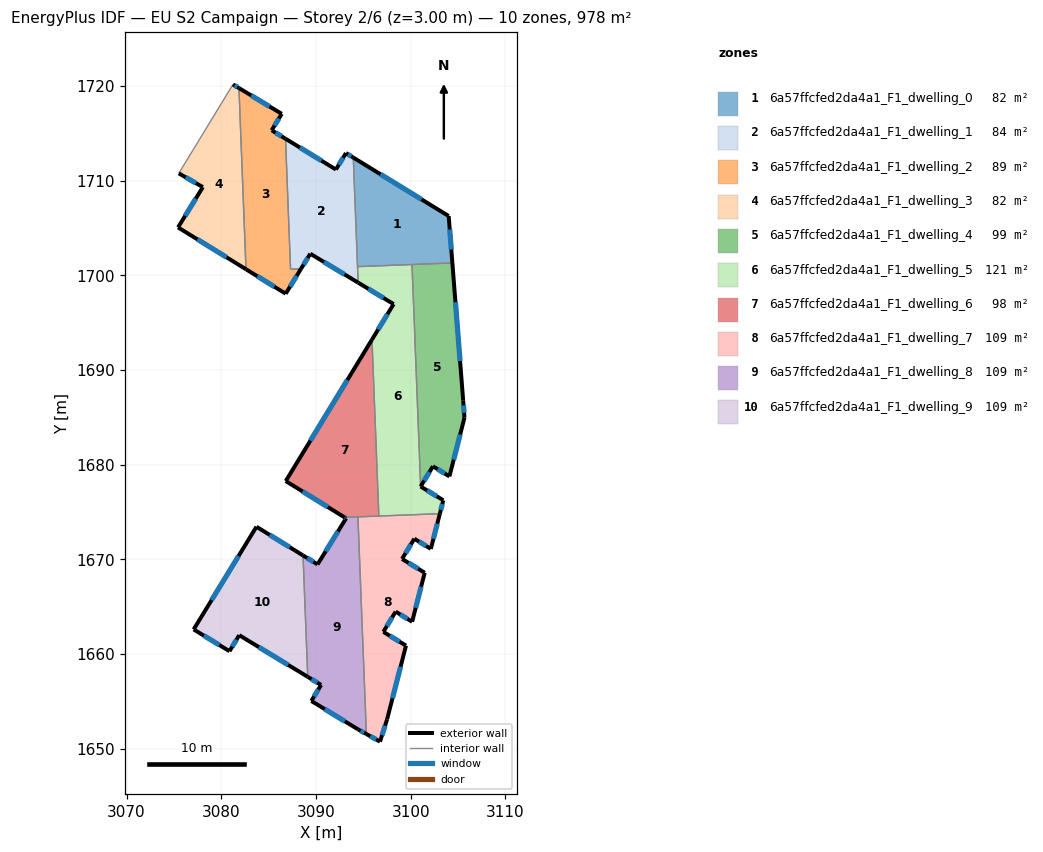
=== STOREY PLAN SPEC (per zone: floor XY polygon, exterior-wall plan segments, windows/doors) ===
zone 1: 6a57ffcfed2da4a1_F1_dwelling_0  (81.5 m²)
  floor: (3104.01, 1706.27) (3104.40, 1701.32) (3094.39, 1700.93) (3093.94, 1712.45)
  exterior wall: (3104.01, 1706.27) – (3093.94, 1712.45)  [11.8 m]
    window: (3101.14, 1708.04) – (3096.82, 1710.68)  [6.5 m²]
  exterior wall: (3104.40, 1701.32) – (3104.01, 1706.27)  [5.0 m]
    window: (3104.29, 1702.73) – (3104.13, 1704.86)  [2.7 m²]
  interior walls: 3
zone 2: 6a57ffcfed2da4a1_F1_dwelling_1  (83.7 m²)
  floor: (3093.17, 1712.92) (3093.94, 1712.45) (3094.45, 1699.24) (3089.40, 1702.29) (3088.42, 1700.69) (3087.32, 1700.65) (3086.78, 1714.43) (3092.11, 1711.18)
  exterior wall: (3089.40, 1702.29) – (3094.45, 1699.24)  [5.9 m]
    window: (3090.84, 1701.42) – (3093.01, 1700.11)  [3.2 m²]
  exterior wall: (3088.42, 1700.69) – (3089.40, 1702.29)  [1.9 m]
    window: (3088.70, 1701.15) – (3089.12, 1701.83)  [1.0 m²]
  exterior wall: (3092.11, 1711.18) – (3086.78, 1714.43)  [6.2 m]
    window: (3090.59, 1712.11) – (3088.30, 1713.51)  [3.4 m²]
  exterior wall: (3093.17, 1712.92) – (3092.11, 1711.18)  [2.0 m]
    window: (3092.86, 1712.42) – (3092.41, 1711.68)  [1.1 m²]
  exterior wall: (3093.94, 1712.45) – (3093.17, 1712.92)  [0.9 m]
    window: (3093.72, 1712.58) – (3093.39, 1712.78)  [0.5 m²]
  interior walls: 4
zone 3: 6a57ffcfed2da4a1_F1_dwelling_2  (88.6 m²)
  floor: (3086.39, 1717.06) (3085.32, 1715.33) (3086.78, 1714.43) (3087.32, 1700.65) (3088.42, 1700.69) (3086.80, 1698.07) (3082.61, 1700.65) (3081.87, 1719.78)
  exterior wall: (3086.80, 1698.07) – (3088.42, 1700.69)  [3.1 m]
    window: (3087.27, 1698.82) – (3087.96, 1699.94)  [1.7 m²]
  exterior wall: (3082.61, 1700.65) – (3086.80, 1698.07)  [4.9 m]
    window: (3083.81, 1699.91) – (3085.61, 1698.81)  [2.7 m²]
  exterior wall: (3086.39, 1717.06) – (3081.87, 1719.78)  [5.3 m]
    window: (3085.09, 1717.84) – (3083.16, 1719.01)  [2.9 m²]
  exterior wall: (3085.32, 1715.33) – (3086.39, 1717.06)  [2.0 m]
    window: (3085.63, 1715.82) – (3086.08, 1716.57)  [1.1 m²]
  exterior wall: (3086.78, 1714.43) – (3085.32, 1715.33)  [1.7 m]
    window: (3086.37, 1714.69) – (3085.74, 1715.07)  [0.9 m²]
  interior walls: 3
zone 4: 6a57ffcfed2da4a1_F1_dwelling_3  (81.5 m²)
  floor: (3081.87, 1719.78) (3082.61, 1700.65) (3075.43, 1705.07) (3078.06, 1709.33) (3075.51, 1710.78) (3081.24, 1720.16)
  exterior wall: (3081.87, 1719.78) – (3081.24, 1720.16)  [0.7 m]
    window: (3081.69, 1719.89) – (3081.42, 1720.06)  [0.4 m²]
  exterior wall: (3075.43, 1705.07) – (3082.61, 1700.65)  [8.4 m]
    window: (3077.49, 1703.81) – (3080.56, 1701.91)  [4.6 m²]
  exterior wall: (3078.06, 1709.33) – (3075.43, 1705.07)  [5.0 m]
    window: (3077.31, 1708.11) – (3076.18, 1706.29)  [2.8 m²]
  exterior wall: (3075.51, 1710.78) – (3078.06, 1709.33)  [2.9 m]
    window: (3076.24, 1710.36) – (3077.33, 1709.74)  [1.6 m²]
  interior walls: 2
zone 5: 6a57ffcfed2da4a1_F1_dwelling_4  (98.5 m²)
  floor: (3104.40, 1701.32) (3105.54, 1686.81) (3105.68, 1684.96) (3104.09, 1678.77) (3102.35, 1679.84) (3101.05, 1677.71) (3100.14, 1701.15)
  exterior wall: (3101.05, 1677.71) – (3102.35, 1679.84)  [2.5 m]
    window: (3101.43, 1678.32) – (3101.98, 1679.23)  [1.4 m²]
  exterior wall: (3105.54, 1686.81) – (3104.40, 1701.32)  [14.6 m]
    window: (3105.22, 1690.95) – (3104.73, 1697.17)  [8.0 m²]
  exterior wall: (3105.68, 1684.96) – (3105.54, 1686.81)  [1.8 m]
    window: (3105.64, 1685.49) – (3105.58, 1686.28)  [1.0 m²]
  exterior wall: (3104.09, 1678.77) – (3105.68, 1684.96)  [6.4 m]
    window: (3104.55, 1680.54) – (3105.23, 1683.19)  [3.5 m²]
  exterior wall: (3102.35, 1679.84) – (3104.09, 1678.77)  [2.0 m]
    window: (3102.85, 1679.54) – (3103.60, 1679.08)  [1.1 m²]
  interior walls: 2
zone 6: 6a57ffcfed2da4a1_F1_dwelling_5  (120.6 m²)
  floor: (3100.14, 1701.15) (3101.05, 1677.71) (3103.45, 1676.25) (3103.08, 1674.84) (3096.64, 1674.59) (3095.92, 1693.23) (3098.20, 1696.97) (3094.45, 1699.24) (3094.39, 1700.93)
  exterior wall: (3103.45, 1676.25) – (3101.05, 1677.71)  [2.8 m]
    window: (3102.76, 1676.67) – (3101.74, 1677.29)  [1.5 m²]
  exterior wall: (3103.08, 1674.84) – (3103.45, 1676.25)  [1.5 m]
    window: (3103.19, 1675.24) – (3103.34, 1675.85)  [0.8 m²]
  exterior wall: (3098.20, 1696.97) – (3095.92, 1693.23)  [4.4 m]
    window: (3097.55, 1695.90) – (3096.57, 1694.30)  [2.4 m²]
  exterior wall: (3094.45, 1699.24) – (3098.20, 1696.97)  [4.4 m]
    window: (3095.52, 1698.59) – (3097.13, 1697.62)  [2.4 m²]
  interior walls: 5
zone 7: 6a57ffcfed2da4a1_F1_dwelling_6  (97.7 m²)
  floor: (3095.92, 1693.23) (3096.64, 1674.59) (3093.03, 1674.45) (3086.81, 1678.28)
  exterior wall: (3086.81, 1678.28) – (3093.03, 1674.45)  [7.3 m]
    window: (3088.59, 1677.19) – (3091.25, 1675.54)  [4.0 m²]
  exterior wall: (3095.92, 1693.23) – (3086.81, 1678.28)  [17.5 m]
    window: (3093.31, 1688.96) – (3089.41, 1682.55)  [9.6 m²]
  interior walls: 3
zone 8: 6a57ffcfed2da4a1_F1_dwelling_7  (108.7 m²)
  floor: (3103.08, 1674.84) (3102.13, 1671.12) (3100.39, 1672.19) (3099.09, 1670.06) (3101.48, 1668.60) (3100.15, 1663.42) (3098.41, 1664.50) (3097.12, 1662.36) (3099.51, 1660.91) (3097.51, 1653.12) (3096.76, 1650.77) (3095.32, 1651.57) (3094.43, 1674.50)
  exterior wall: (3100.15, 1663.42) – (3101.48, 1668.60)  [5.3 m]
    window: (3100.53, 1664.90) – (3101.10, 1667.12)  [2.9 m²]
  exterior wall: (3098.41, 1664.50) – (3100.15, 1663.42)  [2.0 m]
    window: (3098.91, 1664.19) – (3099.66, 1663.73)  [1.1 m²]
  exterior wall: (3097.12, 1662.36) – (3098.41, 1664.50)  [2.5 m]
    window: (3097.49, 1662.97) – (3098.04, 1663.88)  [1.4 m²]
  exterior wall: (3099.51, 1660.91) – (3097.12, 1662.36)  [2.8 m]
    window: (3098.82, 1661.32) – (3097.80, 1661.94)  [1.5 m²]
  exterior wall: (3097.51, 1653.12) – (3099.51, 1660.91)  [8.0 m]
    window: (3098.08, 1655.35) – (3098.94, 1658.68)  [4.4 m²]
  exterior wall: (3096.76, 1650.77) – (3097.51, 1653.12)  [2.5 m]
    window: (3096.98, 1651.44) – (3097.30, 1652.45)  [1.4 m²]
  exterior wall: (3095.32, 1651.57) – (3096.76, 1650.77)  [1.6 m]
    window: (3095.73, 1651.34) – (3096.35, 1651.00)  [0.9 m²]
  exterior wall: (3102.13, 1671.12) – (3103.08, 1674.84)  [3.8 m]
    window: (3102.40, 1672.18) – (3102.81, 1673.78)  [2.1 m²]
  exterior wall: (3100.39, 1672.19) – (3102.13, 1671.12)  [2.0 m]
    window: (3100.89, 1671.89) – (3101.63, 1671.43)  [1.1 m²]
  exterior wall: (3099.09, 1670.06) – (3100.39, 1672.19)  [2.5 m]
    window: (3099.46, 1670.67) – (3100.02, 1671.58)  [1.4 m²]
  exterior wall: (3101.48, 1668.60) – (3099.09, 1670.06)  [2.8 m]
    window: (3100.80, 1669.02) – (3099.77, 1669.64)  [1.5 m²]
  interior walls: 3
zone 9: 6a57ffcfed2da4a1_F1_dwelling_8  (108.7 m²)
  floor: (3094.43, 1674.50) (3095.32, 1651.57) (3094.47, 1652.05) (3089.51, 1655.06) (3090.54, 1656.75) (3089.13, 1657.61) (3088.63, 1670.43) (3090.17, 1669.48) (3093.18, 1674.35) (3093.03, 1674.45)
  exterior wall: (3089.13, 1657.61) – (3090.54, 1656.75)  [1.6 m]
    window: (3089.53, 1657.36) – (3090.14, 1657.00)  [0.9 m²]
  exterior wall: (3090.17, 1669.48) – (3088.63, 1670.43)  [1.8 m]
    window: (3089.73, 1669.75) – (3089.07, 1670.16)  [1.0 m²]
  exterior wall: (3093.18, 1674.35) – (3090.17, 1669.48)  [5.7 m]
    window: (3092.32, 1672.96) – (3091.03, 1670.87)  [3.2 m²]
  exterior wall: (3093.03, 1674.45) – (3093.18, 1674.35)  [0.2 m]
    window: (3093.07, 1674.42) – (3093.14, 1674.38)  [0.1 m²]
  exterior wall: (3094.47, 1652.05) – (3095.32, 1651.57)  [1.0 m]
    window: (3094.71, 1651.91) – (3095.08, 1651.71)  [0.5 m²]
  exterior wall: (3089.51, 1655.06) – (3094.47, 1652.05)  [5.8 m]
    window: (3090.93, 1654.20) – (3093.05, 1652.91)  [3.2 m²]
  exterior wall: (3090.54, 1656.75) – (3089.51, 1655.06)  [2.0 m]
    window: (3090.25, 1656.27) – (3089.81, 1655.54)  [1.1 m²]
  interior walls: 3
zone 10: 6a57ffcfed2da4a1_F1_dwelling_9  (108.7 m²)
  floor: (3088.63, 1670.43) (3089.13, 1657.61) (3081.90, 1662.01) (3080.87, 1660.32) (3077.09, 1662.62) (3083.72, 1673.46)
  exterior wall: (3083.72, 1673.46) – (3077.09, 1662.62)  [12.7 m]
    window: (3081.82, 1670.36) – (3078.98, 1665.71)  [7.0 m²]
  exterior wall: (3088.63, 1670.43) – (3083.72, 1673.46)  [5.8 m]
    window: (3087.23, 1671.30) – (3085.12, 1672.59)  [3.2 m²]
  exterior wall: (3081.90, 1662.01) – (3089.13, 1657.61)  [8.5 m]
    window: (3083.97, 1660.75) – (3087.07, 1658.86)  [4.7 m²]
  exterior wall: (3080.87, 1660.32) – (3081.90, 1662.01)  [2.0 m]
    window: (3081.16, 1660.80) – (3081.60, 1661.52)  [1.1 m²]
  exterior wall: (3077.09, 1662.62) – (3080.87, 1660.32)  [4.4 m]
    window: (3078.17, 1661.96) – (3079.79, 1660.97)  [2.4 m²]
  interior walls: 1

=== DERIVED (storey summary) ===
Building: EU S2 Campaign
Storey: 2 of 6  (floor level z = 3.00 m)
Storey gross floor area: 978.3 m²
Zones on this storey: 10
  - 6a57ffcfed2da4a1_F1_dwelling_0: floor 81.5 m²; exterior wall 16.8 m (50.4 m²); 2 window(s) 9.2 m²; WWR 18.4%
  - 6a57ffcfed2da4a1_F1_dwelling_1: floor 83.7 m²; exterior wall 17.0 m (50.9 m²); 5 window(s) 9.3 m²; WWR 18.4%
  - 6a57ffcfed2da4a1_F1_dwelling_2: floor 88.6 m²; exterior wall 17.0 m (51.1 m²); 5 window(s) 9.4 m²; WWR 18.4%
  - 6a57ffcfed2da4a1_F1_dwelling_3: floor 81.5 m²; exterior wall 17.1 m (51.3 m²); 4 window(s) 9.4 m²; WWR 18.4%
  - 6a57ffcfed2da4a1_F1_dwelling_4: floor 98.5 m²; exterior wall 27.3 m (82.0 m²); 5 window(s) 15.1 m²; WWR 18.4%
  - 6a57ffcfed2da4a1_F1_dwelling_5: floor 120.6 m²; exterior wall 13.0 m (39.1 m²); 4 window(s) 7.2 m²; WWR 18.4%
  - 6a57ffcfed2da4a1_F1_dwelling_6: floor 97.7 m²; exterior wall 24.8 m (74.4 m²); 2 window(s) 13.7 m²; WWR 18.4%
  - 6a57ffcfed2da4a1_F1_dwelling_7: floor 108.7 m²; exterior wall 36.0 m (108.1 m²); 11 window(s) 19.9 m²; WWR 18.4%
  - 6a57ffcfed2da4a1_F1_dwelling_8: floor 108.7 m²; exterior wall 18.1 m (54.4 m²); 7 window(s) 10.0 m²; WWR 18.4%
  - 6a57ffcfed2da4a1_F1_dwelling_9: floor 108.7 m²; exterior wall 33.4 m (100.1 m²); 5 window(s) 18.4 m²; WWR 18.4%
Zone adjacency (shared interzone walls):
  - 6a57ffcfed2da4a1_F1_dwelling_0 ↔ 6a57ffcfed2da4a1_F1_dwelling_1
  - 6a57ffcfed2da4a1_F1_dwelling_0 ↔ 6a57ffcfed2da4a1_F1_dwelling_4
  - 6a57ffcfed2da4a1_F1_dwelling_0 ↔ 6a57ffcfed2da4a1_F1_dwelling_5
  - 6a57ffcfed2da4a1_F1_dwelling_1 ↔ 6a57ffcfed2da4a1_F1_dwelling_2
  - 6a57ffcfed2da4a1_F1_dwelling_1 ↔ 6a57ffcfed2da4a1_F1_dwelling_5
  - 6a57ffcfed2da4a1_F1_dwelling_2 ↔ 6a57ffcfed2da4a1_F1_dwelling_3
  - 6a57ffcfed2da4a1_F1_dwelling_4 ↔ 6a57ffcfed2da4a1_F1_dwelling_5
  - 6a57ffcfed2da4a1_F1_dwelling_5 ↔ 6a57ffcfed2da4a1_F1_dwelling_6
  - 6a57ffcfed2da4a1_F1_dwelling_5 ↔ 6a57ffcfed2da4a1_F1_dwelling_7
  - 6a57ffcfed2da4a1_F1_dwelling_6 ↔ 6a57ffcfed2da4a1_F1_dwelling_7
  - 6a57ffcfed2da4a1_F1_dwelling_6 ↔ 6a57ffcfed2da4a1_F1_dwelling_8
  - 6a57ffcfed2da4a1_F1_dwelling_7 ↔ 6a57ffcfed2da4a1_F1_dwelling_8
  - 6a57ffcfed2da4a1_F1_dwelling_8 ↔ 6a57ffcfed2da4a1_F1_dwelling_9